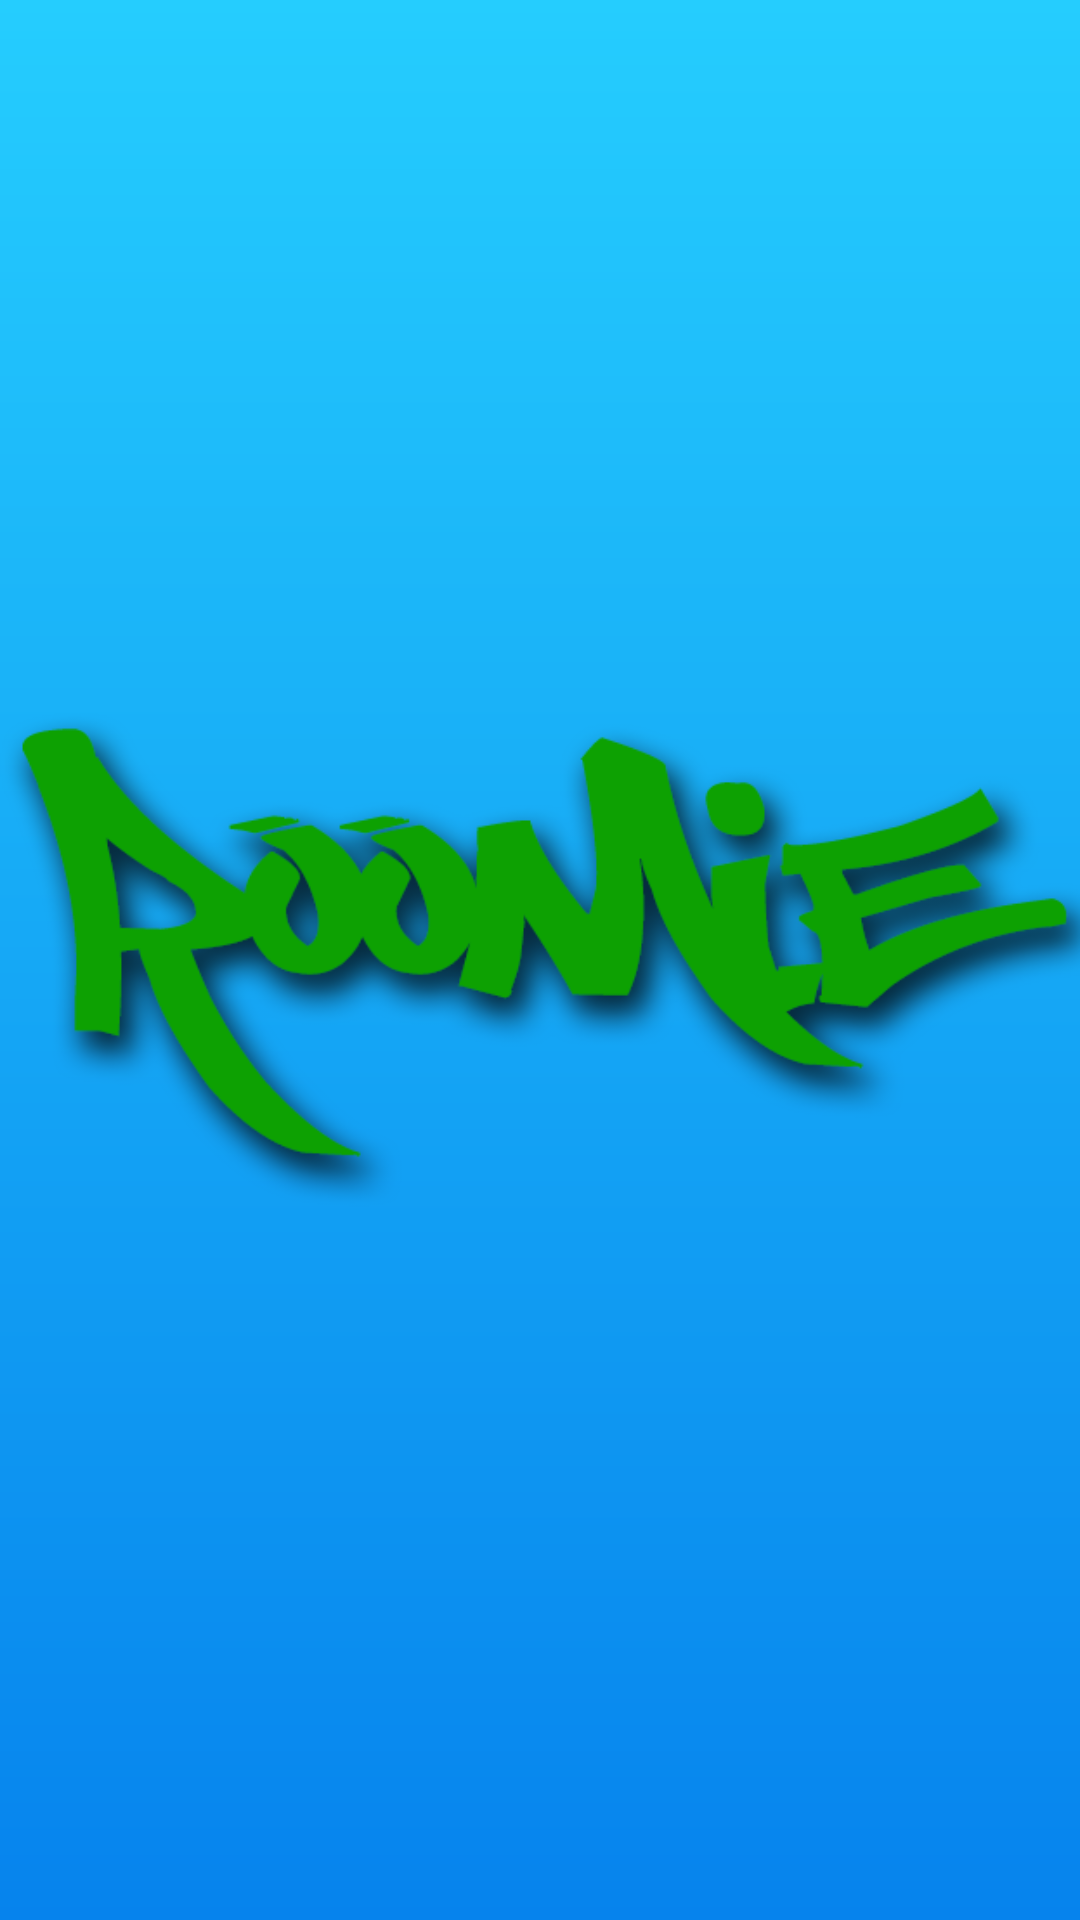

Android layout source for this screen:
<!-- AndroidManifest.xml: application theme AppTheme -->
<!-- res/layout/activity_splash.xml -->
<RelativeLayout xmlns:android="http://schemas.android.com/apk/res/android"
                xmlns:tools="http://schemas.android.com/tools"
                android:layout_width="match_parent"
                android:layout_height="match_parent"
                android:background="@drawable/blue_gradient"
                tools:context="com.roomiegh.roomie.activities.SplashActivity">


    <ImageView
        android:src="@drawable/roomie"
        android:layout_width="match_parent"
        android:layout_height="wrap_content"
        android:layout_centerHorizontal="true"
        android:layout_centerVertical="true"
        android:adjustViewBounds="true"/>

</RelativeLayout>
<!-- resources referenced by this layout -->
<resources>
  <!-- drawable blue_gradient (drawable-hdpi) -->
  <?xml version="1.0" encoding="utf-8"?>
  <shape xmlns:android="http://schemas.android.com/apk/res/android"
      android:shape="rectangle" >
  
      <gradient
          android:angle="90"
          android:startColor="#0683ed"
          android:endColor="#25cdfe"
          android:type="linear" />
  
  </shape>
  <!-- drawable roomie: png bitmap (drawable-hdpi, 51621 bytes) -->
  <style name="AppTheme" parent="Theme.AppCompat.Light.NoActionBar">
          
          <item name="colorPrimary">@color/ColorPrimary</item>
          <item name="colorPrimaryDark">@color/ColorPrimaryDark</item>
          <item name="colorAccent">@color/colorAccent</item>
      </style>
  <color name="ColorPrimary">#FF087ADA</color>
  <color name="ColorPrimaryDark">#FF0873CC</color>
  <color name="colorAccent">#02acfa</color>
</resources>
